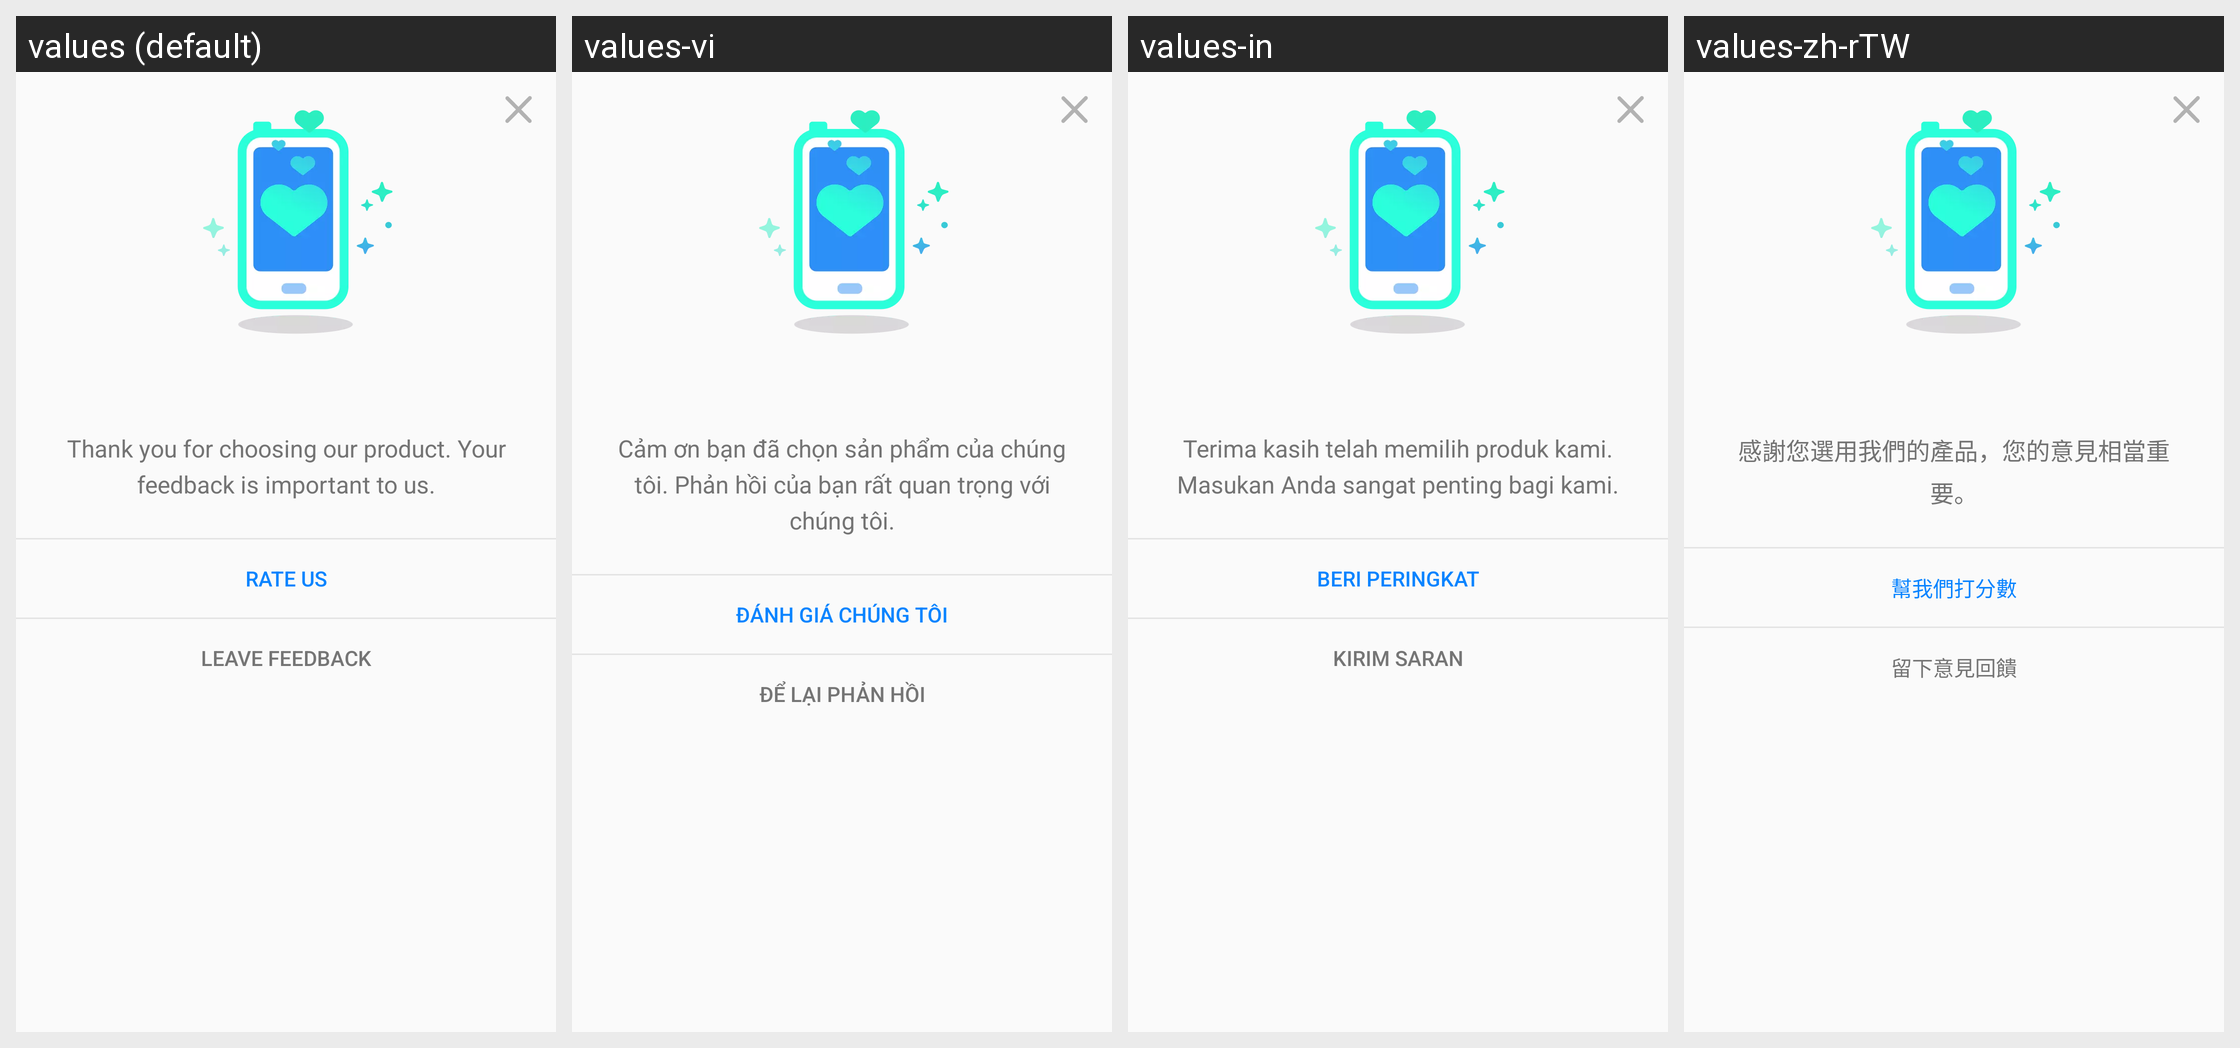

This grid shows one Android layout under several languages. Give, for every string resource on the screen, its name, the default text and each shown locale's text.
Android screen res/layout/layout_rate_app_dialog.xml rendered under 4 locales, left to right: values (default), values-vi, values-in, values-zh-rTW. Device: Nexus 5 (rendered at 1080×1920; each locale shown at half size, 540×960, under a caption strip naming it); theme AppTheme.
Other locales in the repository, not shown: values-ace, values-anp, values-ar, values-az, values-bg, values-bn, values-bn-rBD, values-bn-rIN, values-ca, values-cs, values-cy, values-de, values-dsb, values-el, values-eo, values-es-rAR, values-es-rCL, values-es-rES, values-es-rMX, values-fa, values-fr, values-fy-rNL, values-ga-rIE, values-gor, values-gu-rIN, values-hi-rIN, values-hsb, values-hu, values-hy-rAM, values-it, values-iw, values-ja, values-jv, values-kab, values-kk, values-kn, values-ko, values-lo, values-mai, values-ml, values-mr, values-my, values-nb-rNO, values-nl, values-nn-rNO, values-pa-rIN, values-pl, values-pt-rBR, values-ro, values-ru, values-sk, values-sl, values-sq, values-sr, values-su, values-sv-rSE, values-ta, values-te, values-th, values-tl, values-tr, values-uk, values-ur, values-zh-rCN.
Strings drawn on this screen, with the default value and each locale's value (text and hints the layout hard-codes, and strings that could not be matched under every locale, appear in the picture but are not listed):

rate_app_dialog_text_content
  values: Thank you for choosing our product. Your feedback is important to us.
  values-vi: Cảm ơn bạn đã chọn sản phẩm của chúng tôi. Phản hồi của bạn rất quan trọng với chúng tôi.
  values-in: Terima kasih telah memilih produk kami. Masukan Anda sangat penting bagi kami.
  values-zh-rTW: 感謝您選用我們的產品，您的意見相當重要。

rate_app_dialog_btn_go_rate
  values: Rate Us
  values-vi: Đánh giá chúng tôi
  values-in: Beri Peringkat
  values-zh-rTW: 幫我們打分數

rate_app_dialog_btn_feedback
  values: Leave Feedback
  values-vi: Để lại phản hồi
  values-in: Kirim Saran
  values-zh-rTW: 留下意見回饋
